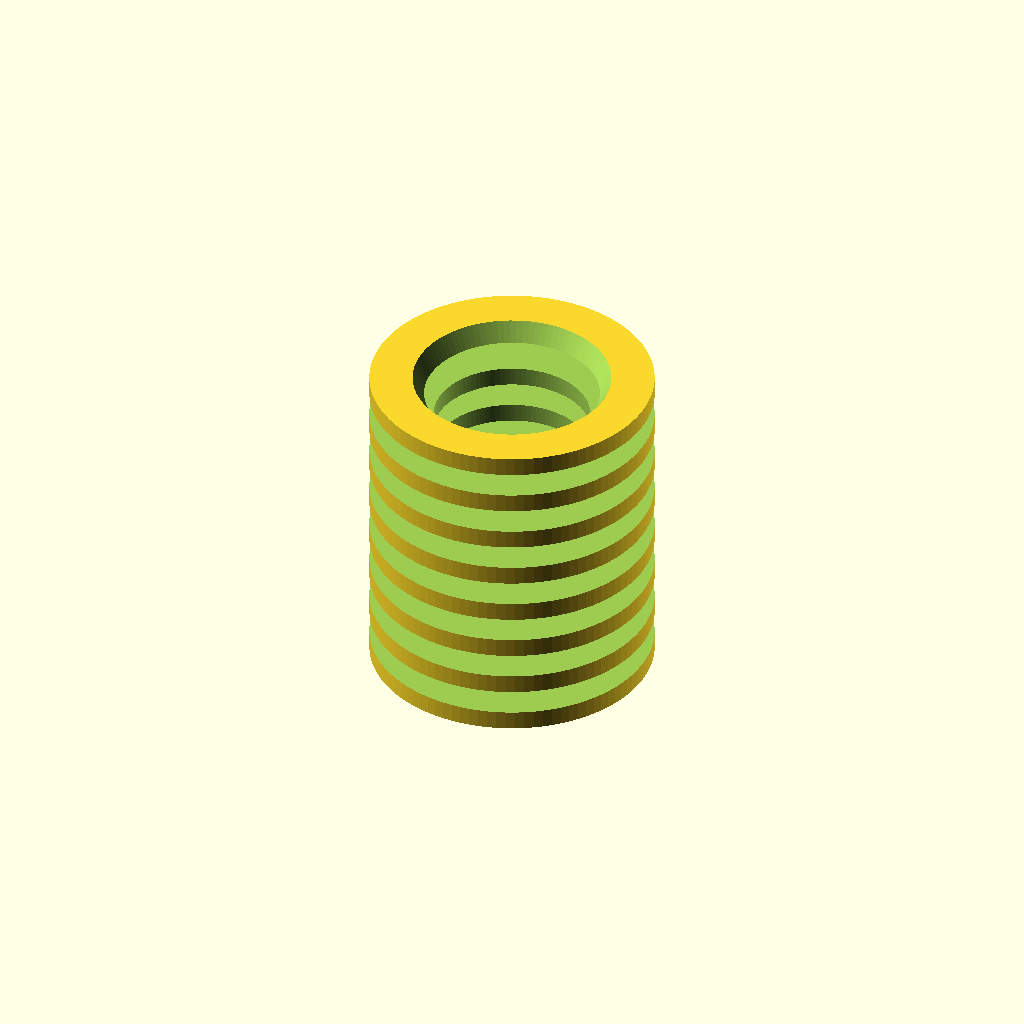
Cell 1: the model at its default parameters.
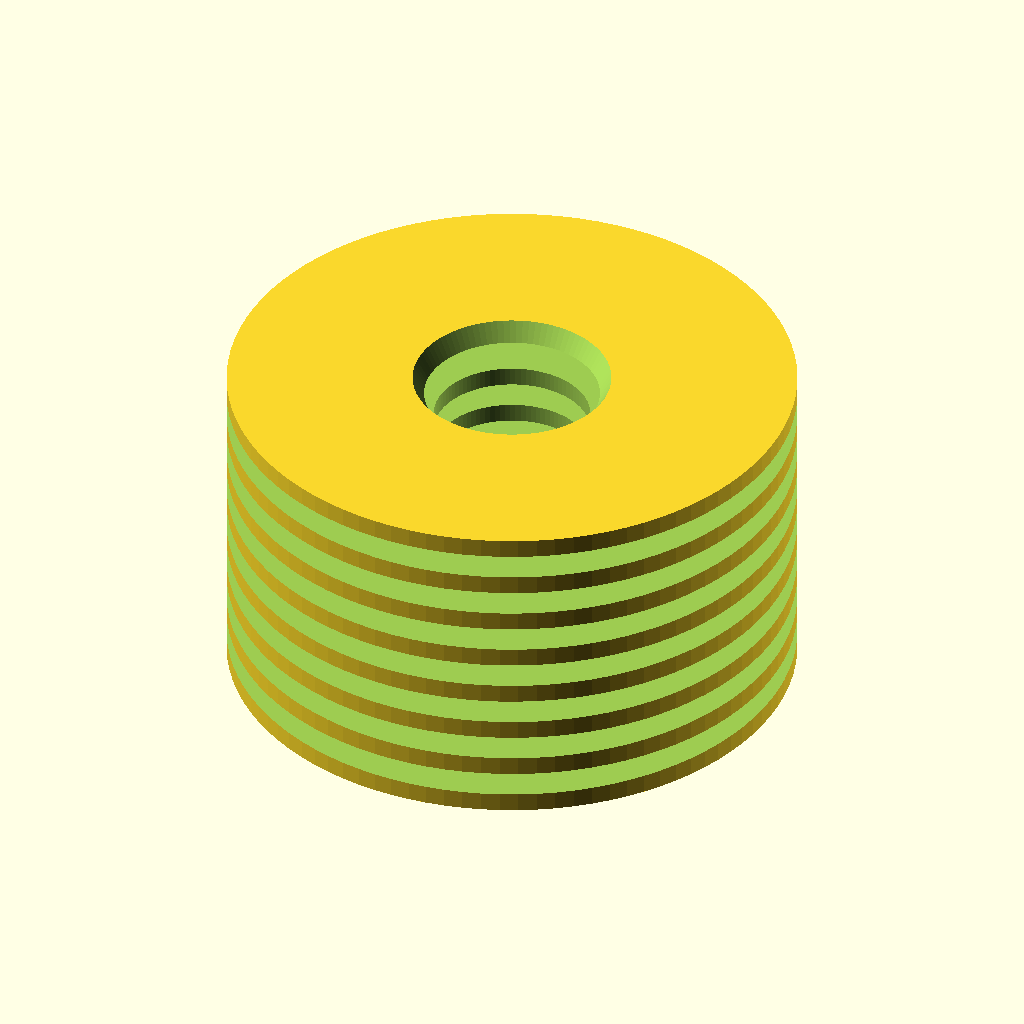
Cell 2: outer_d = 8 (everything else at default).
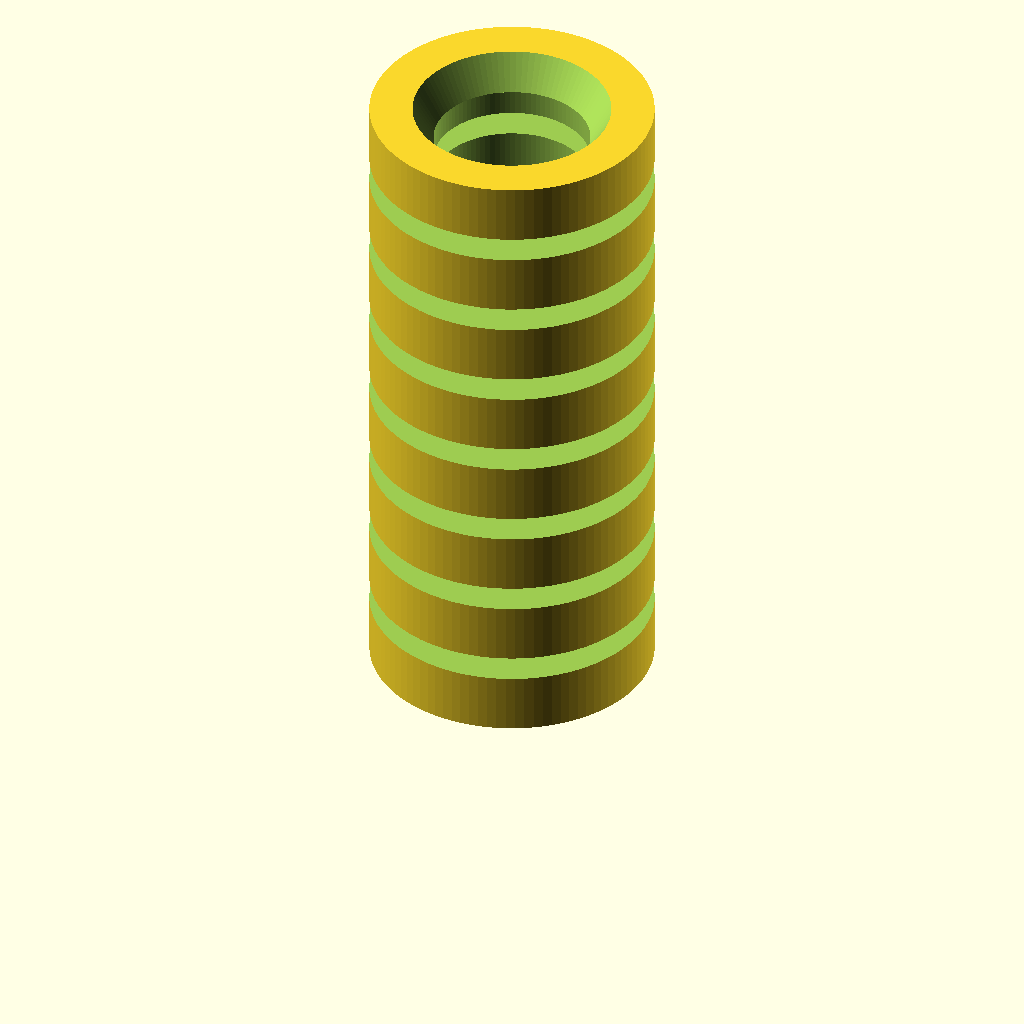
Cell 3: length = 9.2 (everything else at default).
All cells are drawn from one camera (rotation 55°, 0°, 25°, orthographic, colour scheme Cornfield), so only the parameter changes between them.
Source of the model, additional_study/matched_effort/results/direct_repair/scad/insert__CNCKM2p5.scad:
$fn=96;

// Heat-set insert (simplified) for M2.5 screw
// Outer diameter: 4.0 mm
// Length: 4.6 mm
// Internal thread: approximated as a clearance/tap hole cylinder (no helical thread)

outer_d = 4.0;
length  = 4.6;

// Typical M2.5 internal thread minor diameter is ~2.05-2.15 mm.
// Use a slightly generous hole for modeling/printing.
inner_d = 2.2;

// Simple knurl/ring features (approximation of heat-set insert texture)
ring_count = 7;
ring_depth = 0.25;     // radial depth of grooves
ring_width = 0.35;     // axial width of each groove
ring_gap   = (length - ring_count*ring_width) / (ring_count+1);

module insert_body() {
    difference() {
        // Outer body
        cylinder(d=outer_d, h=length);

        // Inner hole
        translate([0,0,-0.2])
            cylinder(d=inner_d, h=length+0.4);

        // Ring grooves
        for (i = [0:ring_count-1]) {
            z0 = ring_gap + i*(ring_width + ring_gap);
            translate([0,0,z0])
                cylinder(d=outer_d + 0.02, h=ring_width); // subtract full OD slice
            // Add back a slightly smaller OD to create a groove
            // (implemented by subtracting a larger cylinder below)
        }

        // Create grooves by subtracting a slightly larger cylinder over each ring band
        for (i = [0:ring_count-1]) {
            z0 = ring_gap + i*(ring_width + ring_gap);
            translate([0,0,z0])
                cylinder(d=outer_d + 2*ring_depth, h=ring_width);
        }

        // Small lead-in chamfers (approximated by conical cuts)
        translate([0,0,-0.01])
            cylinder(d1=inner_d+0.6, d2=inner_d, h=0.5);
        translate([0,0,length-0.49])
            cylinder(d1=inner_d, d2=inner_d+0.6, h=0.5);
    }
}

insert_body();
Customizer parameters (derived from the source; name, type, default, range or options):
outer_d: number, default 4
length: number, default 4.6
inner_d: number, default 2.2
ring_count: number, default 7
ring_depth: number, default 0.25
ring_width: number, default 0.35
